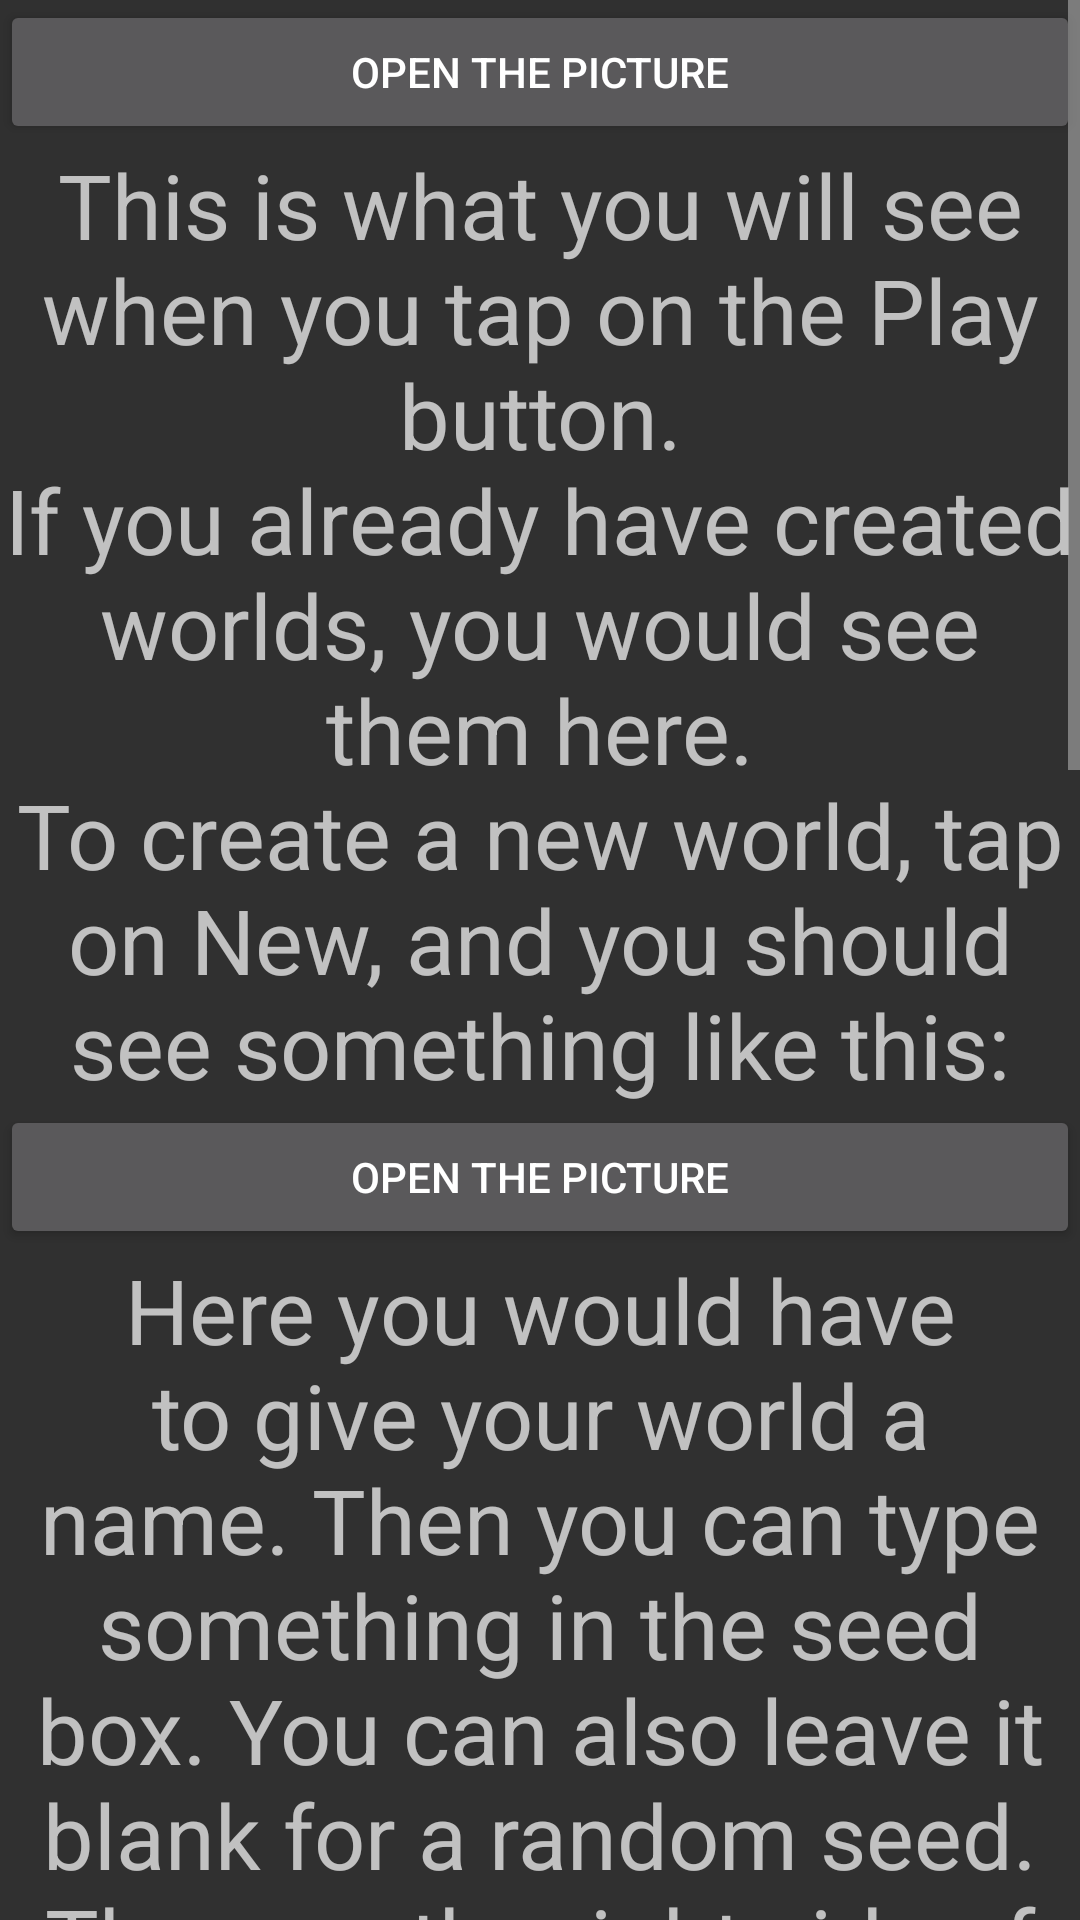

This screen was rendered from an Android layout file. Write that file and the resources it references.
<!-- AndroidManifest.xml: application theme AppBaseTheme -->
<!-- res/layout/playmenu076.xml -->
<LinearLayout xmlns:android="http://schemas.android.com/apk/res/android"
    android:layout_width="fill_parent"
    android:layout_height="fill_parent"
    android:orientation="vertical"
	android:id="@+id/backround">
	
	<ScrollView
		android:layout_width="fill_parent"
		android:layout_height="fill_parent"
		android:orientation="vertical">
		
		<LinearLayout
			android:layout_width="fill_parent"
			android:layout_height="wrap_content"
			android:orientation="vertical">
			
			<Button
				android:id="@+id/playmenubtn"
				android:layout_width="fill_parent"
				android:layout_height="wrap_content"
				android:layout_gravity="center"
				android:gravity="center"
				android:text="@string/openpic"/>
			
			<TextView
				android:layout_width="wrap_content"
				android:layout_height="wrap_content"
				android:text="@string/playmenutxt"
				android:textSize="30dp"
				android:layout_gravity="center"
				android:gravity="center"/>
			
		    <Button
				android:id="@+id/addworldbtn"
				android:layout_width="fill_parent"
				android:layout_height="wrap_content"
				android:layout_gravity="center"
				android:gravity="center"
				android:text="@string/openpic"/>  
		
			<TextView
				android:layout_width="wrap_content"
				android:layout_height="wrap_content"
				android:text="@string/playmenutxt2"
				android:textSize="30dp"
				android:layout_gravity="center"
				android:gravity="center"/>
			
			<Button
				android:id="@+id/addserverbtn"
				android:layout_width="fill_parent"
				android:layout_height="wrap_content"
				android:layout_gravity="center"
				android:gravity="center"
				android:text="@string/openpic"/>
			
			<TextView
				android:layout_width="wrap_content"
				android:layout_height="wrap_content"
				android:text="@string/playmenutxt3"
				android:textSize="30dp"
				android:layout_gravity="center"
				android:gravity="center"/>
			
		</LinearLayout>
	</ScrollView>
    
</LinearLayout>
<!-- resources referenced by this layout -->
<resources>
  <string name="openpic">Open the picture</string>
  <string name="playmenutxt">This is what you will see when you tap on the Play button.\nIf you already have created worlds, you would see them here.\nTo create a new world, tap on New, and you should see something like this:</string>
  <string name="playmenutxt2">Here you would have to give your world a name. Then you can type something in the seed box. You can also leave it blank for a random seed. Then, on the right side of the screen, you can select what gametype you want it to be: Creative or Survival. And when you are done, tap on the Generate World -button.\n\n\nSince 0.7.4, it has been possible to join external servers straight from the app. To do this, tap on the Edit button in the Play menu, and then tap on External. You should see something like this:</string>
  <string name="playmenutxt3">At first, you can name the server anything you want. Then, in to the second box, you should type the server IP. And in to the last box, goes the server port, and usually that is 19132. And when everything is done, tap the Add Server button.</string>
  <style name="AppBaseTheme" parent="android:Theme.Light">
  		
  	</style>
</resources>
